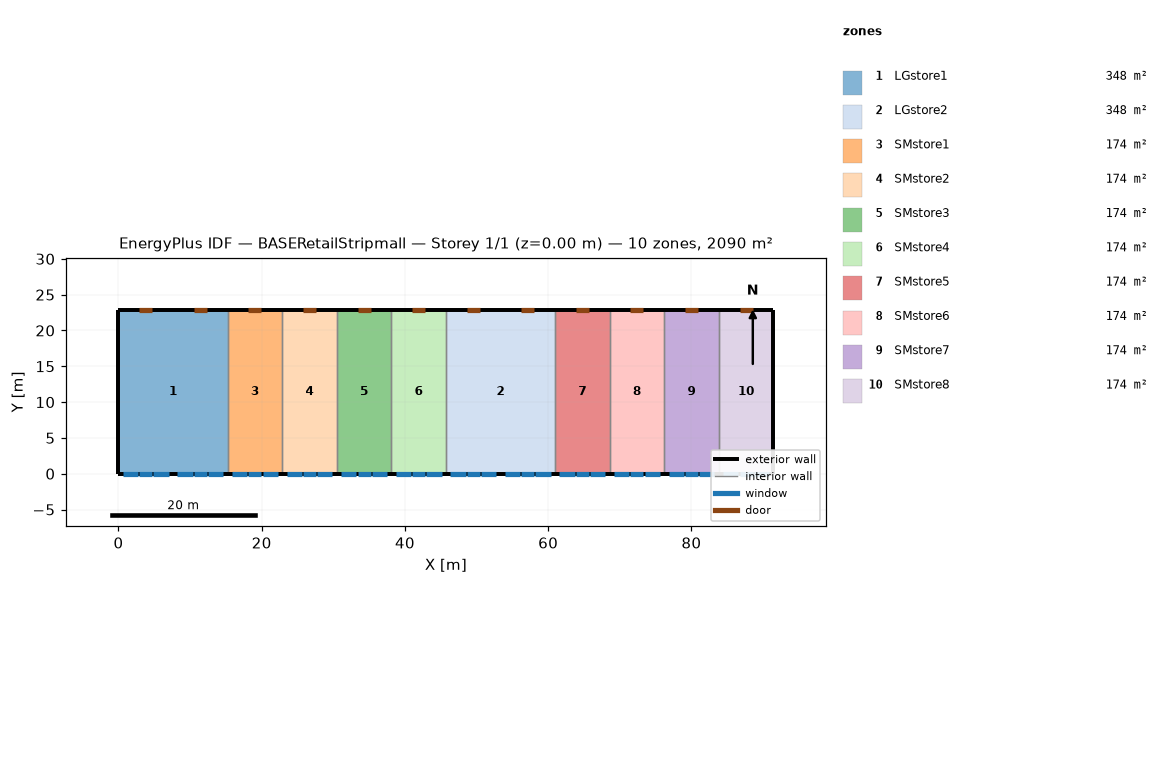
=== STOREY PLAN SPEC (per zone: floor XY polygon, exterior-wall plan segments, windows/doors) ===
zone 1: LGstore1  (348.4 m²)
  floor: (0.00, 22.86) (15.24, 22.86) (15.24, 0.00) (0.00, 0.00)
  exterior wall: (0.00, 22.86) – (0.00, 0.00)  [22.9 m]
  exterior wall: (15.24, 22.86) – (0.00, 22.86)  [15.2 m]
    door: (4.73, 22.86) – (2.90, 22.86)  [3.9 m²]
    door: (12.35, 22.86) – (10.52, 22.86)  [3.9 m²]
  exterior wall: (0.00, 0.00) – (15.24, 0.00)  [15.2 m]
    window: (0.61, 0.00) – (2.74, 0.00)  [3.2 m²]
    window: (4.88, 0.00) – (7.01, 0.00)  [3.2 m²]
    window: (8.23, 0.00) – (10.36, 0.00)  [3.2 m²]
    window: (12.50, 0.00) – (14.63, 0.00)  [3.2 m²]
    window: (2.90, 0.00) – (4.73, 0.00)  [3.9 m²]
    window: (10.52, 0.00) – (12.35, 0.00)  [3.9 m²]
  interior walls: 1
zone 2: LGstore2  (348.4 m²)
  floor: (45.72, 22.86) (60.96, 22.86) (60.96, 0.00) (45.72, 0.00)
  exterior wall: (60.96, 22.86) – (45.72, 22.86)  [15.2 m]
    door: (50.44, 22.86) – (48.62, 22.86)  [3.9 m²]
    door: (58.06, 22.86) – (56.24, 22.86)  [3.9 m²]
  exterior wall: (45.72, 0.00) – (60.96, 0.00)  [15.2 m]
    window: (46.33, 0.00) – (48.46, 0.00)  [3.2 m²]
    window: (50.60, 0.00) – (52.73, 0.00)  [3.2 m²]
    window: (53.95, 0.00) – (56.08, 0.00)  [3.2 m²]
    window: (58.22, 0.00) – (60.35, 0.00)  [3.2 m²]
    window: (48.62, 0.00) – (50.44, 0.00)  [3.9 m²]
    window: (56.24, 0.00) – (58.06, 0.00)  [3.9 m²]
  interior walls: 2
zone 3: SMstore1  (174.2 m²)
  floor: (15.24, 22.86) (22.86, 22.86) (22.86, 0.00) (15.24, 0.00)
  exterior wall: (15.24, 0.00) – (22.86, 0.00)  [7.6 m]
    window: (15.85, 0.00) – (17.98, 0.00)  [3.2 m²]
    window: (20.12, 0.00) – (22.25, 0.00)  [3.2 m²]
    window: (18.14, 0.00) – (19.97, 0.00)  [3.9 m²]
  exterior wall: (22.86, 22.86) – (15.24, 22.86)  [7.6 m]
    door: (19.97, 22.86) – (18.14, 22.86)  [3.9 m²]
  interior walls: 2
zone 4: SMstore2  (174.2 m²)
  floor: (22.86, 22.86) (30.48, 22.86) (30.48, 0.00) (22.86, 0.00)
  exterior wall: (22.86, 0.00) – (30.48, 0.00)  [7.6 m]
    window: (23.47, 0.00) – (25.60, 0.00)  [3.2 m²]
    window: (27.74, 0.00) – (29.87, 0.00)  [3.2 m²]
    window: (25.76, 0.00) – (27.58, 0.00)  [3.9 m²]
  exterior wall: (30.48, 22.86) – (22.86, 22.86)  [7.6 m]
    door: (27.58, 22.86) – (25.76, 22.86)  [3.9 m²]
  interior walls: 2
zone 5: SMstore3  (174.2 m²)
  floor: (30.48, 22.86) (38.10, 22.86) (38.10, 0.00) (30.48, 0.00)
  exterior wall: (30.48, 0.00) – (38.10, 0.00)  [7.6 m]
    window: (31.09, 0.00) – (33.22, 0.00)  [3.2 m²]
    window: (35.36, 0.00) – (37.49, 0.00)  [3.2 m²]
    window: (33.38, 0.00) – (35.20, 0.00)  [3.9 m²]
  exterior wall: (38.10, 22.86) – (30.48, 22.86)  [7.6 m]
    door: (35.20, 22.86) – (33.38, 22.86)  [3.9 m²]
  interior walls: 2
zone 6: SMstore4  (174.2 m²)
  floor: (38.10, 22.86) (45.72, 22.86) (45.72, 0.00) (38.10, 0.00)
  exterior wall: (38.10, 0.00) – (45.72, 0.00)  [7.6 m]
    window: (38.71, 0.00) – (40.84, 0.00)  [3.2 m²]
    window: (42.98, 0.00) – (45.11, 0.00)  [3.2 m²]
    window: (41.00, 0.00) – (42.82, 0.00)  [3.9 m²]
  exterior wall: (45.72, 22.86) – (38.10, 22.86)  [7.6 m]
    door: (42.82, 22.86) – (41.00, 22.86)  [3.9 m²]
  interior walls: 2
zone 7: SMstore5  (174.2 m²)
  floor: (60.96, 22.86) (68.58, 22.86) (68.58, 0.00) (60.96, 0.00)
  exterior wall: (60.96, 0.00) – (68.58, 0.00)  [7.6 m]
    window: (61.57, 0.00) – (63.70, 0.00)  [3.2 m²]
    window: (65.84, 0.00) – (67.97, 0.00)  [3.2 m²]
    window: (63.86, 0.00) – (65.68, 0.00)  [3.9 m²]
  exterior wall: (68.58, 22.86) – (60.96, 22.86)  [7.6 m]
    door: (65.68, 22.86) – (63.86, 22.86)  [3.9 m²]
  interior walls: 2
zone 8: SMstore6  (174.2 m²)
  floor: (68.58, 22.86) (76.20, 22.86) (76.20, 0.00) (68.58, 0.00)
  exterior wall: (68.58, 0.00) – (76.20, 0.00)  [7.6 m]
    window: (69.19, 0.00) – (71.32, 0.00)  [3.2 m²]
    window: (73.46, 0.00) – (75.59, 0.00)  [3.2 m²]
    window: (71.48, 0.00) – (73.30, 0.00)  [3.9 m²]
  exterior wall: (76.20, 22.86) – (68.58, 22.86)  [7.6 m]
    door: (73.30, 22.86) – (71.48, 22.86)  [3.9 m²]
  interior walls: 2
zone 9: SMstore7  (174.2 m²)
  floor: (76.20, 22.86) (83.82, 22.86) (83.82, 0.00) (76.20, 0.00)
  exterior wall: (76.20, 0.00) – (83.82, 0.00)  [7.6 m]
    window: (76.81, 0.00) – (78.94, 0.00)  [3.2 m²]
    window: (81.08, 0.00) – (83.21, 0.00)  [3.2 m²]
    window: (79.10, 0.00) – (80.92, 0.00)  [3.9 m²]
  exterior wall: (83.82, 22.86) – (76.20, 22.86)  [7.6 m]
    door: (80.92, 22.86) – (79.10, 22.86)  [3.9 m²]
  interior walls: 2
zone 10: SMstore8  (174.2 m²)
  floor: (83.82, 22.86) (91.44, 22.86) (91.44, 0.00) (83.82, 0.00)
  exterior wall: (83.82, 0.00) – (91.44, 0.00)  [7.6 m]
    window: (84.43, 0.00) – (86.56, 0.00)  [3.2 m²]
    window: (88.70, 0.00) – (90.83, 0.00)  [3.2 m²]
    window: (86.72, 0.00) – (88.54, 0.00)  [3.9 m²]
  exterior wall: (91.44, 22.86) – (83.82, 22.86)  [7.6 m]
    door: (88.54, 22.86) – (86.72, 22.86)  [3.9 m²]
  exterior wall: (91.44, 0.00) – (91.44, 22.86)  [22.9 m]
  interior walls: 1

=== DERIVED (storey summary) ===
Building: BASERetailStripmall
Storey: 1 of 1  (floor level z = 0.00 m)
Storey gross floor area: 2090.3 m²
Zones on this storey: 10
  - LGstore1: floor 348.4 m²; exterior wall 53.3 m (276.3 m²); 6 window(s) 20.7 m²; WWR 7.5%; 2 door(s)
  - LGstore2: floor 348.4 m²; exterior wall 30.5 m (157.9 m²); 6 window(s) 20.7 m²; WWR 13.1%; 2 door(s)
  - SMstore1: floor 174.2 m²; exterior wall 15.2 m (78.9 m²); 3 window(s) 10.4 m²; WWR 13.1%; 1 door(s)
  - SMstore2: floor 174.2 m²; exterior wall 15.2 m (78.9 m²); 3 window(s) 10.4 m²; WWR 13.1%; 1 door(s)
  - SMstore3: floor 174.2 m²; exterior wall 15.2 m (78.9 m²); 3 window(s) 10.4 m²; WWR 13.1%; 1 door(s)
  - SMstore4: floor 174.2 m²; exterior wall 15.2 m (78.9 m²); 3 window(s) 10.4 m²; WWR 13.1%; 1 door(s)
  - SMstore5: floor 174.2 m²; exterior wall 15.2 m (78.9 m²); 3 window(s) 10.4 m²; WWR 13.1%; 1 door(s)
  - SMstore6: floor 174.2 m²; exterior wall 15.2 m (78.9 m²); 3 window(s) 10.4 m²; WWR 13.1%; 1 door(s)
  - SMstore7: floor 174.2 m²; exterior wall 15.2 m (78.9 m²); 3 window(s) 10.4 m²; WWR 13.1%; 1 door(s)
  - SMstore8: floor 174.2 m²; exterior wall 38.1 m (197.4 m²); 3 window(s) 10.4 m²; WWR 5.2%; 1 door(s)
Zone adjacency (shared interzone walls):
  - LGstore1 ↔ SMstore1
  - LGstore2 ↔ SMstore4
  - LGstore2 ↔ SMstore5
  - SMstore1 ↔ SMstore2
  - SMstore2 ↔ SMstore3
  - SMstore3 ↔ SMstore4
  - SMstore5 ↔ SMstore6
  - SMstore6 ↔ SMstore7
  - SMstore7 ↔ SMstore8